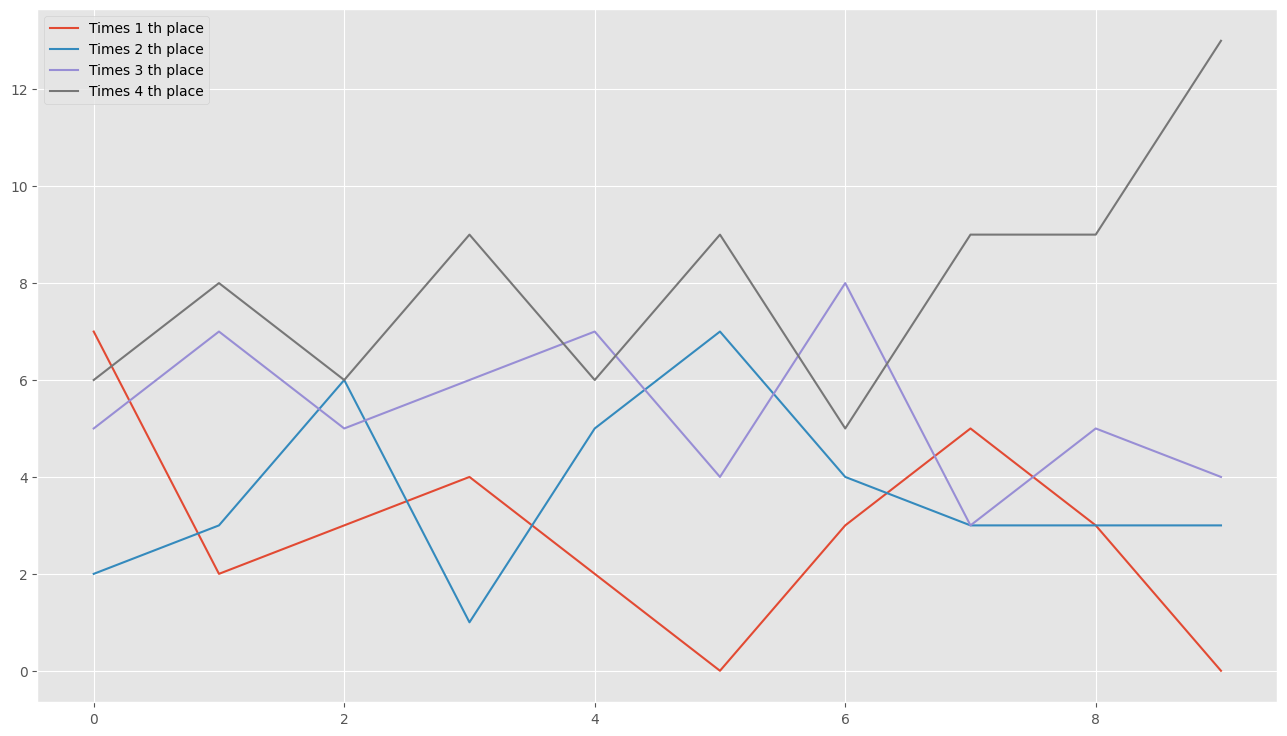

The data file committed next to this chart (first rows):
0, 7, 2, 5, 6
1, 2, 3, 7, 8
2, 3, 6, 5, 6
3, 4, 1, 6, 9
4, 2, 5, 7, 6
5, 0, 7, 4, 9
6, 3, 4, 8, 5
7, 5, 3, 3, 9
8, 3, 3, 5, 9
9, 0, 3, 4, 13
